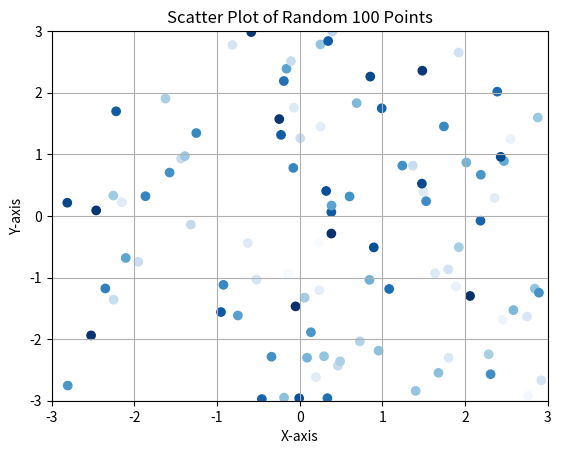

The matplotlib source for this figure:
"""
Chapter1 31.    100個の点を透明度のある点として表示せよ.
                各点の座標は前の問題と同様にランダムで生成
                色は0から1までの値でランダムに設定
"""

import numpy as np
import matplotlib.pyplot as plt

# 100個の点を-3から3までの一様分布でランダムに生成
x = np.random.uniform(-3, 3, 100)
y = np.random.uniform(-3, 3, 100)
value_color = np.random.random(100)

plt.figure(num ='Chapter 1 Exercise 31')

# 散布図として図示
plt.scatter(x, y, c=value_color, cmap='Blues', marker='o')
plt.title('Scatter Plot of Random 100 Points')
plt.xlabel('X-axis')
plt.ylabel('Y-axis')
plt.xlim(-3, 3)
plt.ylim(-3, 3)
plt.grid()
print("散布図を表示します...")
plt.show()
print("散布図ウィンドウを閉じました．")